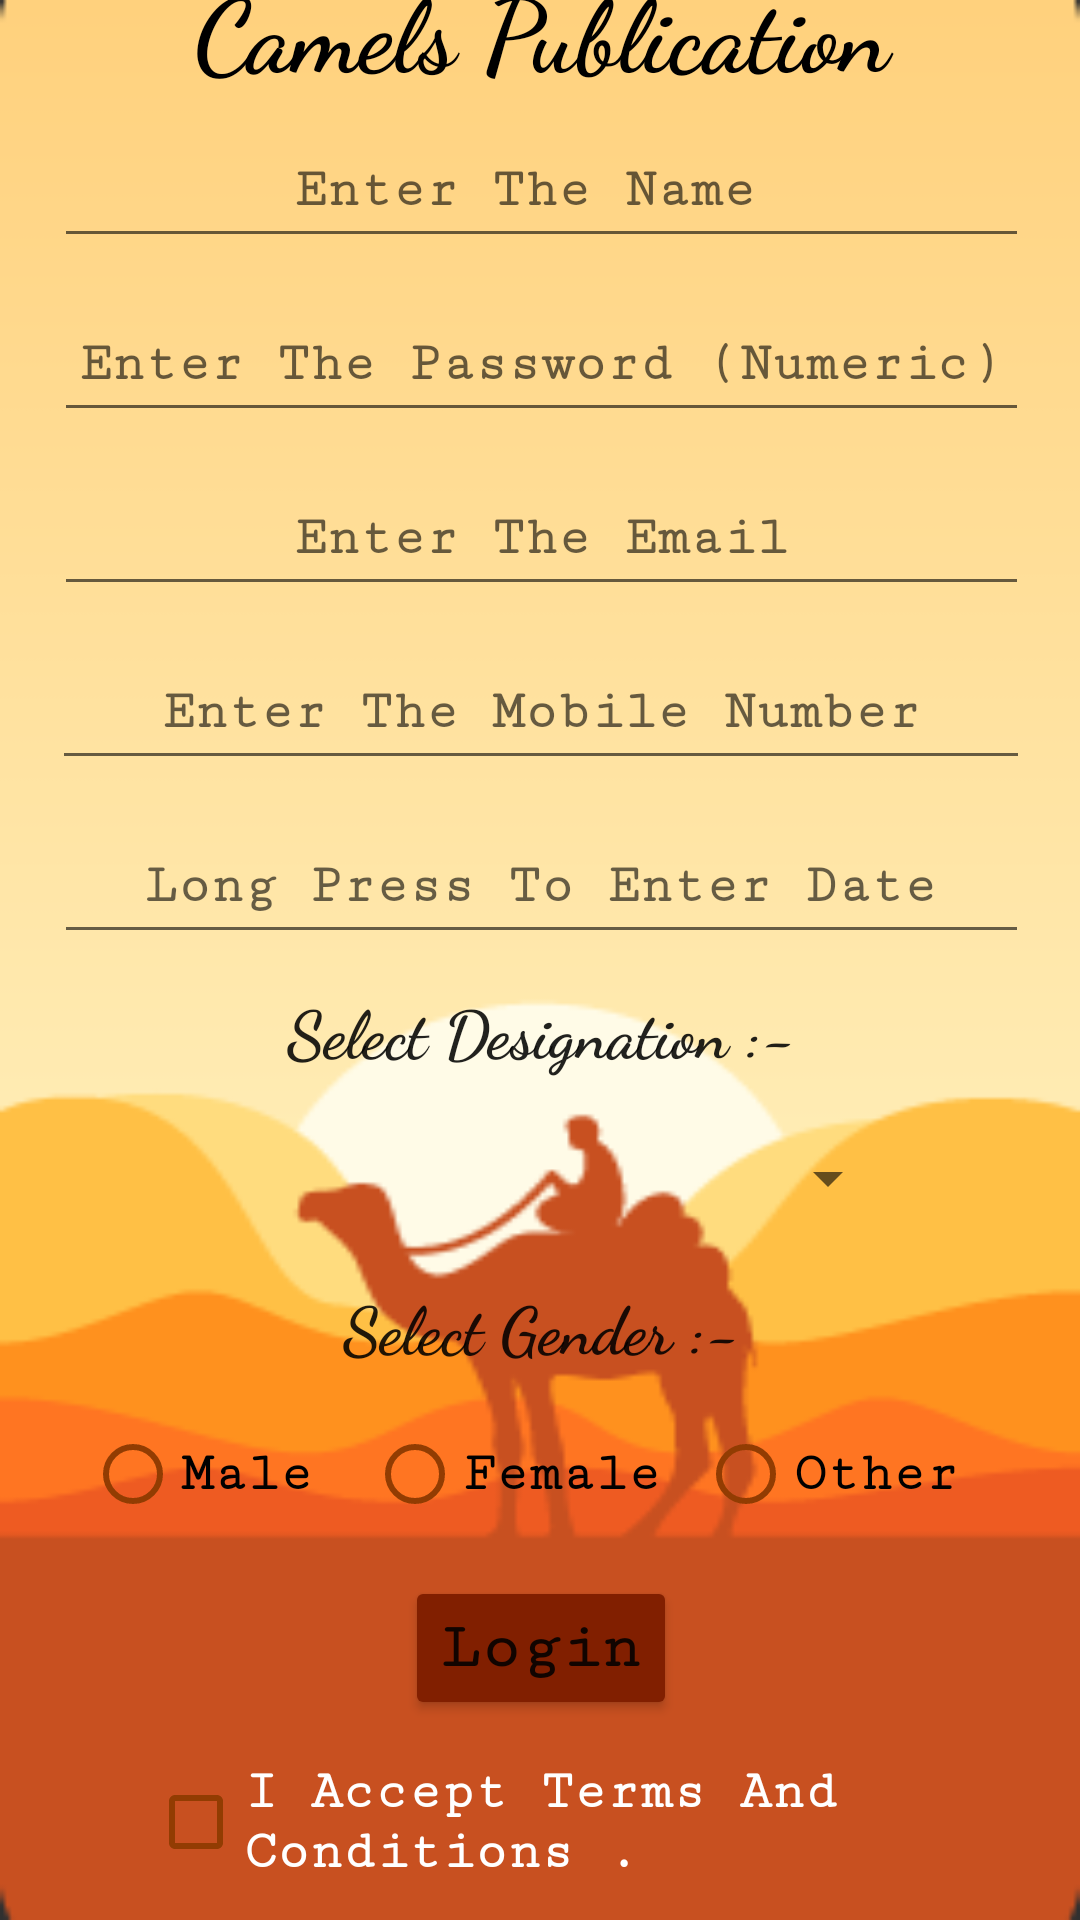

The Android layout XML behind this screen, and the referenced resources:
<!-- AndroidManifest.xml: application theme Theme.None -->
<!-- res/layout/activity_main.xml -->
<?xml version="1.0" encoding="utf-8"?>
<androidx.constraintlayout.widget.ConstraintLayout xmlns:android="http://schemas.android.com/apk/res/android"
    xmlns:app="http://schemas.android.com/apk/res-auto"
    xmlns:tools="http://schemas.android.com/tools"
    android:layout_width="match_parent"
    android:layout_height="match_parent"
    tools:context=".MainActivity"
    android:background="@drawable/back">

    <LinearLayout
        android:layout_width="409dp"
        android:layout_height="729dp"
        android:orientation="vertical"
        app:layout_constraintBottom_toBottomOf="parent"
        app:layout_constraintEnd_toEndOf="parent"
        app:layout_constraintHorizontal_bias="0.5"
        app:layout_constraintStart_toStartOf="parent"
        app:layout_constraintTop_toTopOf="parent"
        app:layout_constraintVertical_bias="0.5"
        tools:ignore="VisualLintBounds">


        <TextView
            android:id="@+id/TextHead"
            android:layout_width="match_parent"
            android:layout_height="47dp"
            android:layout_marginTop="30dp"
            android:layout_marginBottom="5dp"
            android:gravity="center"
            android:text="Camels Publication"
            android:fontFamily="cursive"
            android:textColor="@color/black"
            android:textAppearance="@style/TextAppearance.AppCompat.Display1"
            android:textStyle="bold" />

        <EditText
            android:id="@+id/EditName"
            android:layout_width="325dp"
            android:layout_height="wrap_content"
            android:layout_gravity="center"
            android:layout_marginBottom="10dp"
            android:ems="10"
            android:fontFamily="serif-monospace"
            android:gravity="center"
            android:hint="Enter The Name "
            android:textStyle="bold"
            android:inputType="textPersonName"
            android:minHeight="48dp" />

        <EditText
            android:id="@+id/EditPass"
            android:layout_width="325dp"
            android:layout_height="wrap_content"
            android:layout_gravity="center"
            android:layout_marginBottom="10dp"
            android:ems="10"
            android:gravity="center"
            android:textStyle="bold"
            android:hint="Enter The Password (Numeric)"
            android:fontFamily="serif-monospace"
            android:inputType="numberPassword"
            android:minHeight="48dp" />

        <EditText
            android:id="@+id/EditEmail"
            android:layout_width="325dp"
            android:layout_height="wrap_content"
            android:layout_gravity="center"
            android:layout_marginBottom="10dp"
            android:ems="10"
            android:textStyle="bold"
            android:hint="Enter The Email"
            android:fontFamily="serif-monospace"
            android:gravity="center"
            android:inputType="textEmailAddress"
            android:minHeight="48dp" />

        <EditText
            android:id="@+id/EditPhone"
            android:layout_width="326dp"
            android:layout_height="wrap_content"
            android:layout_gravity="center"
            android:layout_marginBottom="10dp"
            android:ems="10"
            android:textStyle="bold"
            android:hint="Enter The Mobile Number"
            android:fontFamily="serif-monospace"
            android:inputType="phone"
            android:gravity="center"
            android:minHeight="48dp" />

        <EditText
            android:id="@+id/EditDate"
            android:layout_width="325dp"
            android:layout_height="wrap_content"
            android:layout_gravity="center"
            android:layout_marginBottom="10dp"
            android:ems="10"
            android:hint="Long Press To Enter Date"
            android:textStyle="bold"
            android:fontFamily="serif-monospace"
            android:inputType="date"
            android:gravity="center"
            android:minHeight="48dp" />

        <TextView
            android:id="@+id/TextDes"
            android:gravity="center"
            android:layout_marginBottom="10dp"
            android:layout_width="match_parent"
            android:layout_height="wrap_content"
            android:text="Select Designation :-"
            android:textStyle="bold"
            android:fontFamily="cursive"
            android:textAppearance="@style/TextAppearance.AppCompat.Large" />

        <Spinner
            android:id="@+id/spinDes"
            android:layout_width="239dp"
            android:layout_height="48dp"
            android:layout_gravity="center"
            android:layout_marginBottom="10dp"
            android:contentDescription="-Choose Designation-"
            android:gravity="center"
            android:fontFamily="serif-monospace"
            android:minHeight="48dp" />

        <TextView
            android:id="@+id/TextGen"
            android:layout_width="match_parent"
            android:layout_height="wrap_content"
            android:text="Select Gender :-"
            android:layout_gravity="center"
            android:gravity="center"
            android:textStyle="bold"
            android:fontFamily="cursive"
            android:layout_marginBottom="10dp"
            android:textAppearance="@style/TextAppearance.AppCompat.Large" />

        <RadioGroup
            android:id="@+id/RdGrp1"
            android:orientation="horizontal"
            android:layout_width="304dp"
            android:layout_height="wrap_content"
            android:layout_gravity="center"
            android:gravity="center"
            android:layout_marginBottom="10dp">

            <RadioButton
                android:id="@+id/RDBMale"
                android:layout_width="94dp"
                android:layout_height="wrap_content"
                android:layout_gravity="center"
                android:buttonTint="@color/orange"
                android:text="Male"
                android:textStyle="bold"
                android:fontFamily="serif-monospace"
                android:textAppearance="@style/TextAppearance.AppCompat.Medium" />

            <RadioButton
                android:id="@+id/RDBFemale"
                android:layout_width="wrap_content"
                android:layout_height="match_parent"
                android:layout_gravity="center"
                android:layout_weight="1"
                android:buttonTint="@color/orange"
                android:text="Female"
                android:textStyle="bold"
                android:fontFamily="serif-monospace"
                android:textAppearance="@style/TextAppearance.AppCompat.Medium" />

            <RadioButton
                android:id="@+id/RDBOther"
                android:layout_width="wrap_content"
                android:layout_height="wrap_content"
                android:layout_weight="1"
                android:buttonTint="@color/orange"
                android:text="Other"
                android:textStyle="bold"
                android:fontFamily="serif-monospace"
                android:textAppearance="@style/TextAppearance.AppCompat.Medium" />
        </RadioGroup>

        <Button
            android:id="@+id/BtnSubmit"
            android:layout_width="wrap_content"
            android:layout_height="wrap_content"
            android:layout_gravity="center"
            android:layout_marginBottom="10dp"
            android:backgroundTint="#811F00"
            android:gravity="center"
            android:textStyle="bold"
            android:fontFamily="serif-monospace"
            android:text="Login"
            android:textAppearance="@style/TextAppearance.AppCompat.Large"
            />

        <CheckBox
            android:id="@+id/chkTerms"
            android:layout_width="262dp"
            android:layout_height="wrap_content"
            android:layout_gravity="center"
            android:buttonTint="@color/orange"
            android:fontFamily="serif-monospace"
            android:text="I Accept Terms And Conditions ."
            android:textAppearance="@style/TextAppearance.AppCompat.Medium"
            android:textColor="@color/white"
            android:textStyle="bold" />

    </LinearLayout>


</androidx.constraintlayout.widget.ConstraintLayout>
<!-- resources referenced by this layout -->
<resources>
  <color name="black">#FF000000</color>
  <color name="orange">#923C02</color>
  <color name="white">#FFFFFFFF</color>
  <!-- drawable back: png bitmap (drawable, 6868 bytes) -->
  <style name="Theme.None" parent="Theme.MaterialComponents.DayNight.NoActionBar">
          
          <item name="colorPrimary">@color/purple_500</item>
          <item name="colorPrimaryVariant">@color/purple_700</item>
          <item name="colorOnPrimary">@color/white</item>
          
          <item name="colorSecondary">@color/teal_200</item>
          <item name="colorSecondaryVariant">@color/teal_700</item>
          <item name="colorOnSecondary">@color/black</item>
          
          <item name="android:statusBarColor">@color/orange</item>
          
      </style>
  <color name="purple_500">#FF6200EE</color>
  <color name="purple_700">#FF3700B3</color>
  <color name="teal_200">#FF03DAC5</color>
  <color name="teal_700">#FF018786</color>
</resources>
